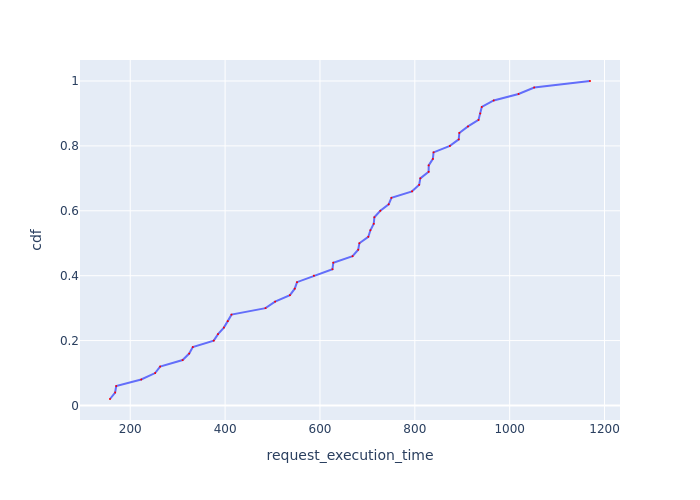

Data behind this chart, as committed beside it:
Request Id, request_execution_time, cdf
0_0, 157.3, 0.02
0_8, 168.1, 0.04
0_4, 170.4, 0.06
0_14, 223.1, 0.08
0_2, 252.5, 0.1
0_47, 263, 0.12
0_9, 310.5, 0.14
0_42, 324.3, 0.16
0_3, 331.9, 0.18
0_34, 376.1, 0.2
0_36, 385.1, 0.22
0_7, 397.4, 0.24
0_6, 405.6, 0.26
0_25, 413.5, 0.28
0_1, 485.2, 0.3
0_5, 505.3, 0.32
0_17, 536.7, 0.34
0_20, 546.8, 0.36
0_39, 551.6, 0.38
0_33, 587.3, 0.4
0_41, 626.4, 0.42
0_24, 628.1, 0.44
0_45, 668.7, 0.46
0_28, 680.6, 0.48
0_23, 683, 0.5
0_44, 701.9, 0.52
0_18, 706.3, 0.54
0_12, 713.4, 0.56
0_26, 714.7, 0.58
0_27, 727.3, 0.6
0_43, 744.9, 0.62
0_21, 750.7, 0.64
0_46, 794.1, 0.66
0_30, 809.2, 0.68
0_11, 811.6, 0.7
0_10, 829.1, 0.72
0_48, 829.3, 0.74
0_32, 838.1, 0.76
0_38, 839.5, 0.78
0_29, 873.9, 0.8
0_35, 892.5, 0.82
0_37, 893.8, 0.84
0_15, 912.1, 0.86
0_40, 934.3, 0.88
0_31, 938, 0.9
0_13, 941.2, 0.92
0_49, 966.3, 0.94
0_19, 1019, 0.96
0_22, 1052, 0.98
0_16, 1169, 1.0
